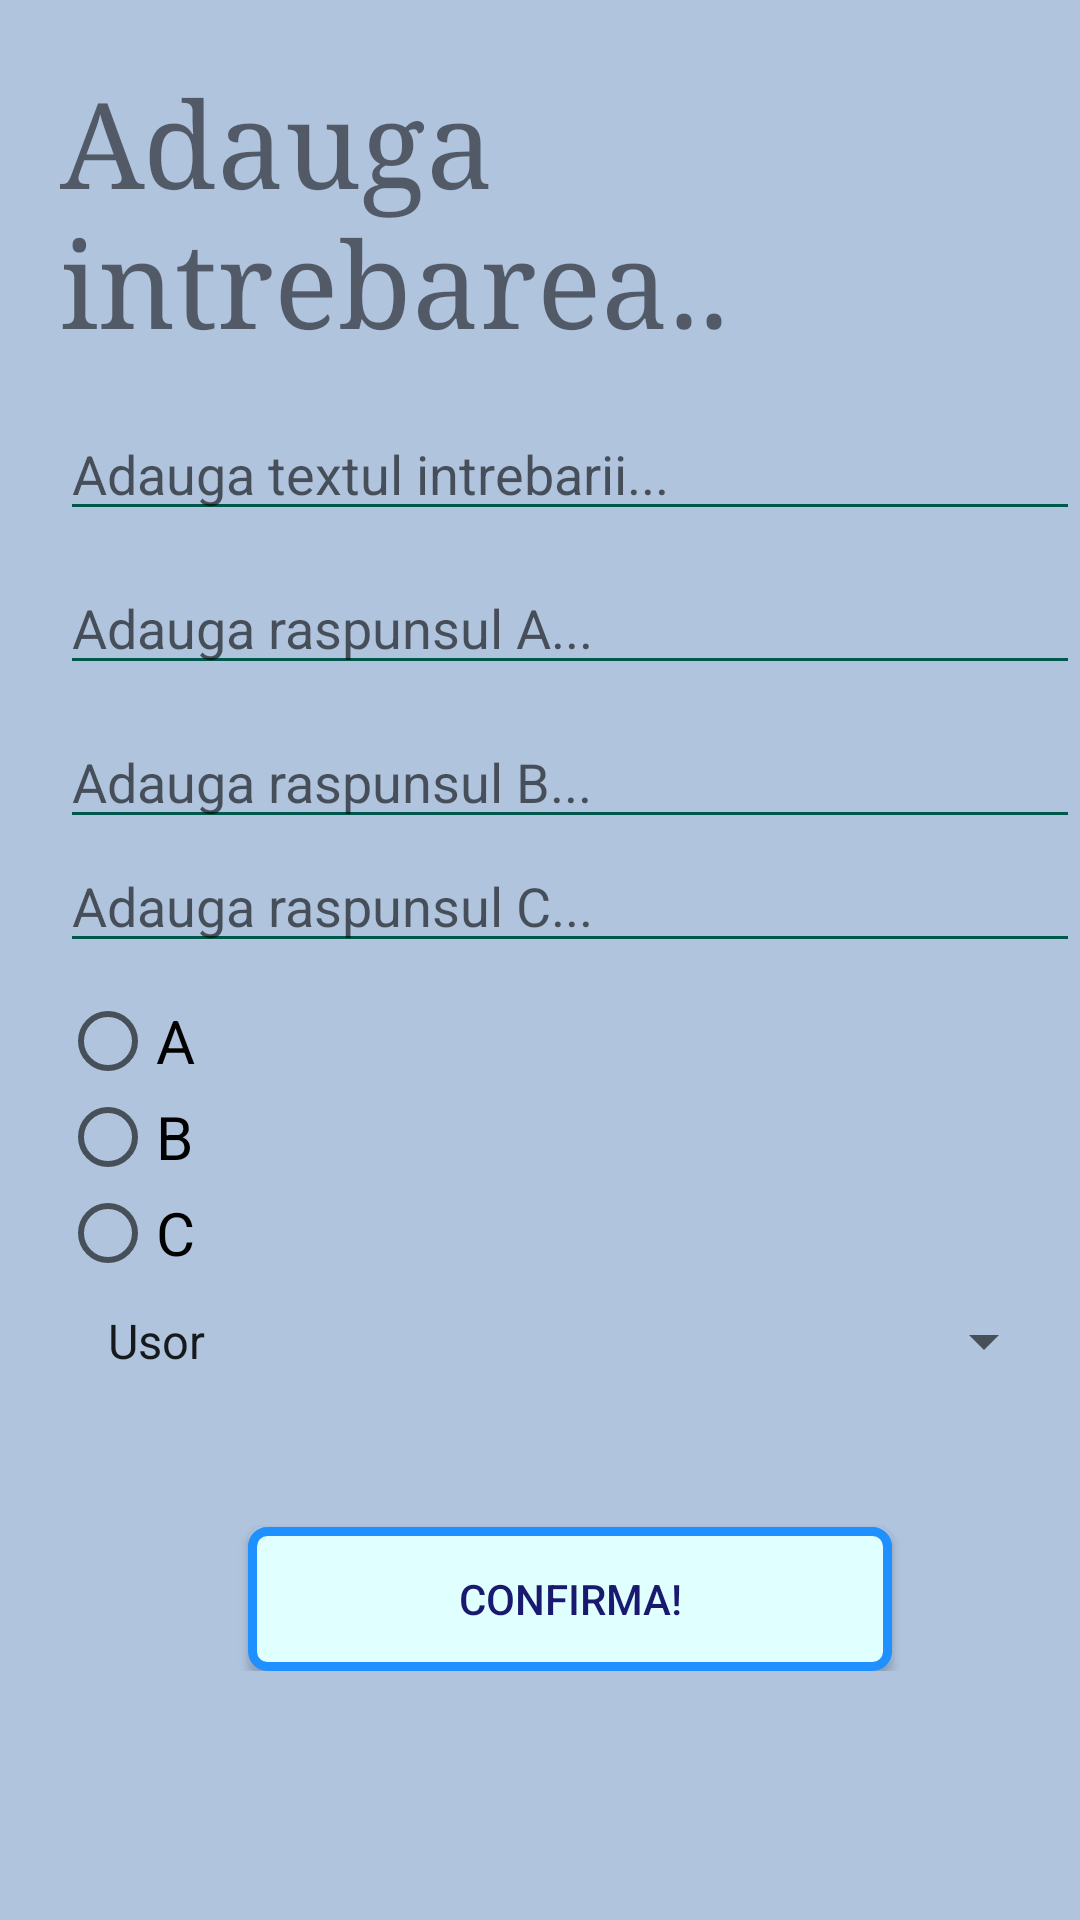

Write the Android layout XML for this screen, with the resource values it uses.
<!-- AndroidManifest.xml: application theme AppTheme -->
<!-- res/layout/fragment_plus.xml -->
<?xml version="1.0" encoding="utf-8"?>

<ScrollView xmlns:android="http://schemas.android.com/apk/res/android"
    xmlns:tools="http://schemas.android.com/tools"
    android:layout_width="match_parent"
    android:background="@color/colorBackground"
    android:layout_height="match_parent">
    <LinearLayout
        android:layout_width="wrap_content"
        android:layout_height="wrap_content"
        android:orientation="vertical"
        android:layout_marginTop="16dp"
        android:layout_marginStart="20dp"
        >
        <TextView
            android:id="@+id/add_intrebare"
            android:layout_width="wrap_content"
            android:layout_height="wrap_content"
            android:layout_gravity="center_horizontal"
            android:layout_marginTop="5dp"
            android:layout_marginBottom="16dp"
            android:text="@string/add_intrebare"
            android:textSize="40sp"
            android:typeface="serif" />

        <EditText
            android:id="@+id/add_text"
            android:layout_width="fill_parent"
            android:layout_height="wrap_content"
            android:backgroundTint="@color/colorPrimaryDark"
            android:hint="@string/add_text"
            android:inputType="text"
            />

        <EditText
            android:id="@+id/add_rasp_A"
            android:layout_width="fill_parent"
            android:layout_height="wrap_content"
            android:layout_marginBottom="10dp"
            android:layout_marginTop="10dp"
            android:backgroundTint="@color/colorPrimaryDark"
            android:hint="@string/introduceti_A"
            android:inputType="text"
            />
        <EditText
            android:id="@+id/add_rasp_B"
            android:layout_width="fill_parent"
            android:layout_height="wrap_content"
            android:backgroundTint="@color/colorPrimaryDark"
            android:hint="@string/introduceti_B"
            android:inputType="text"
            />
        <EditText
            android:id="@+id/add_rasp_C"
            android:layout_width="fill_parent"
            android:layout_height="wrap_content"
            android:layout_marginBottom="10dp"
            android:backgroundTint="@color/colorPrimaryDark"
            android:hint="@string/introduceti_C"
            />
        <RadioGroup
            android:layout_width="wrap_content"
            android:layout_height="wrap_content"
            android:id="@+id/rg_add"
            >
            <RadioButton
                android:layout_width="wrap_content"
                android:layout_height="wrap_content"
                android:text="@string/btn_A"
                android:textSize="20sp"
                android:id="@+id/btn_A">
            </RadioButton>
            <RadioButton
                android:layout_width="wrap_content"
                android:layout_height="wrap_content"
                android:text="@string/btn_B"
                android:textSize="20sp"
                android:id="@+id/btn_B">
            </RadioButton>
            <RadioButton
                android:layout_width="wrap_content"
                android:layout_height="wrap_content"
                android:text="@string/btn_C"
                android:textSize="20sp"
                android:id="@+id/btn_C">
            </RadioButton>
        </RadioGroup>
        <Spinner
            android:id="@+id/add_spinner_categ"
            android:layout_width="match_parent"
            android:layout_height="wrap_content"
            android:layout_marginStart="8dp"
            android:layout_marginLeft="8dp"
            android:layout_marginTop="8dp"
            android:layout_marginEnd="8dp"
            android:layout_marginRight="8dp"
            android:entries="@array/categorytypelist"
            />
        <Space
            android:layout_width="wrap_content"
            android:layout_height="50dp"></Space>

        <Button
            android:id="@+id/add_intr_btn"
            android:layout_width="wrap_content"
            android:layout_height="wrap_content"
            android:layout_gravity="center_horizontal"
            android:background="@drawable/round_corners"
            android:elevation="4dp"
            android:paddingLeft="70dp"
            android:paddingRight="70dp"
            android:text="@string/btn_confirm"
            android:textColor="@color/colorMidnight" />

    </LinearLayout>
</ScrollView>
<!-- resources referenced by this layout -->
<resources>
  <string-array name="categorytypelist">
          <item>@string/categorytype1</item>
          <item>@string/categorytype2</item>
          <item>@string/categorytype3</item>
  
      </string-array>
  <color name="colorBackground">#B0C4DE</color>
  <color name="colorMidnight">#191970</color>
  <color name="colorPrimaryDark">#00574B</color>
  <!-- drawable round_corners (drawable) -->
  <?xml version="1.0" encoding="utf-8"?>
  
  <shape xmlns:android="http://schemas.android.com/apk/res/android" >
      <solid android:color="#E0FFFF"/>
      <corners android:radius="5dp" />
      <padding android:left="3dp" android:top="3dp" android:right="3dp" android:bottom="3dp" />
      <stroke android:width="3dp" android:color="#1E90FF"/>
  </shape>
  <string name="add_intrebare">Adauga intrebarea..</string>
  <string name="add_text">Adauga textul intrebarii...</string>
  <string name="btn_A">A</string>
  <string name="btn_B">B</string>
  <string name="btn_C">C</string>
  <string name="btn_confirm">Confirma!</string>
  <string name="introduceti_A">Adauga raspunsul A...</string>
  <string name="introduceti_B">Adauga raspunsul B...</string>
  <string name="introduceti_C">Adauga raspunsul C...</string>
  <style name="AppTheme" parent="Theme.AppCompat.Light.DarkActionBar">
          
          <item name="colorPrimary">@color/colorMidnight</item>
          <item name="colorPrimaryDark">@color/colorPrimaryDark</item>
          <item name="colorAccent">@color/colorAccent</item>
  
      </style>
  <string name="categorytype1">Usor</string>
  <string name="categorytype2">Mediu</string>
  <string name="categorytype3">Greu</string>
  <color name="colorAccent">#D81B60</color>
</resources>
